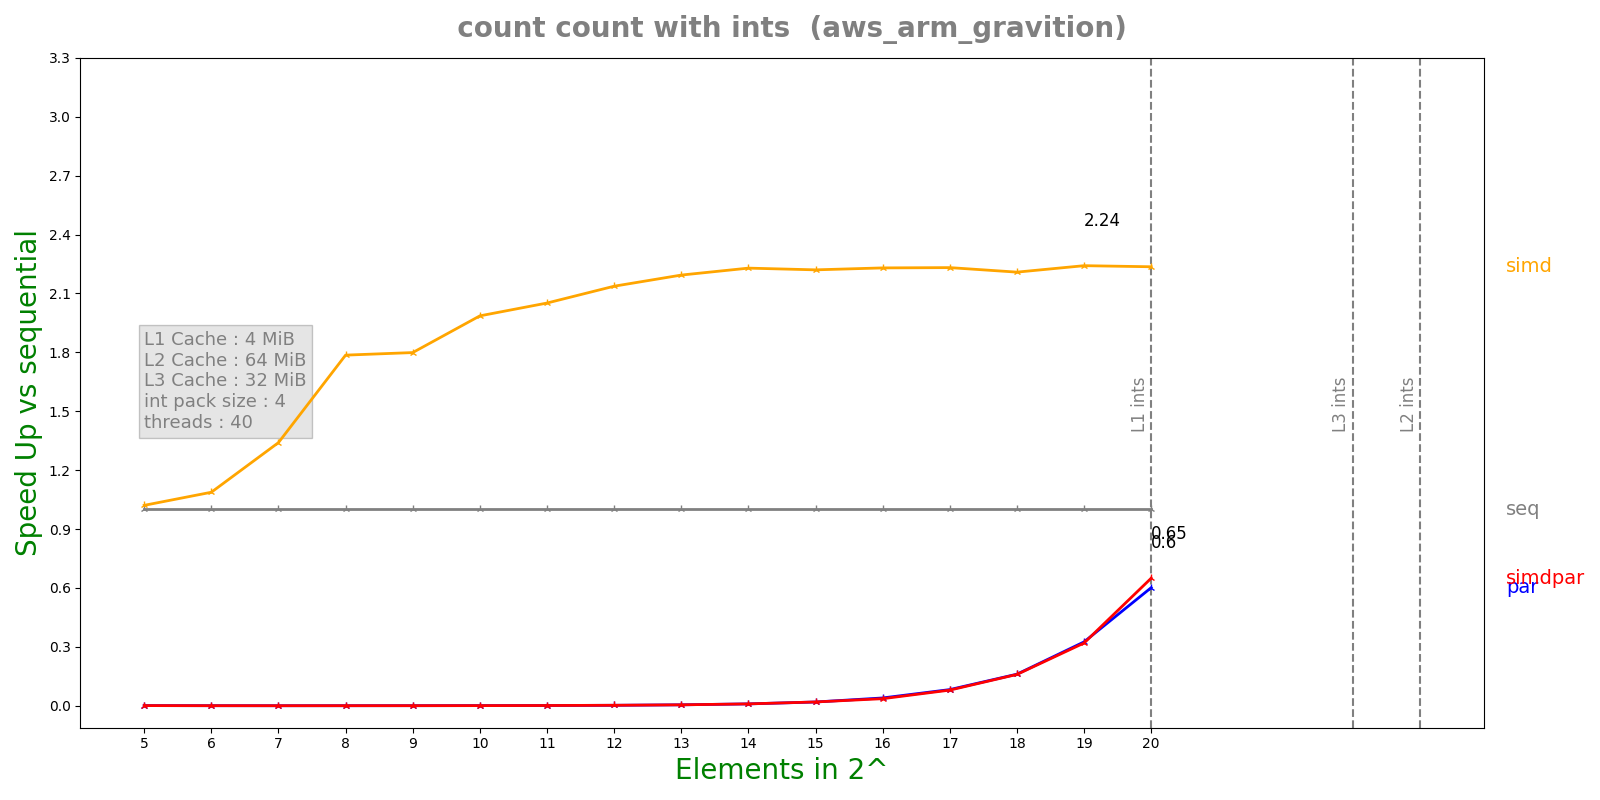

Source data for this figure (header and first rows):
n, lane, threads, seq, simd, par, simdpar
5, 4, 40, 1.0648e-07, 1.0432e-07, 0.0001421, 0.0001406
6, 4, 40, 1.1944e-07, 1.0984e-07, 0.0004196, 0.0004273
7, 4, 40, 1.6916e-07, 1.2622e-07, 0.001313, 0.00134
8, 4, 40, 3.0516e-07, 1.7088e-07, 0.001319, 0.001334
9, 4, 40, 4.656e-07, 2.5884e-07, 0.001349, 0.001344
10, 4, 40, 8.65083e-07, 4.3564e-07, 0.00128, 0.001372
11, 4, 40, 1.62325e-06, 7.914e-07, 0.001356, 0.001354
12, 4, 40, 3.19317e-06, 1.49436e-06, 0.001402, 0.001325
13, 4, 40, 6.30825e-06, 2.8758e-06, 0.001344, 0.001353
14, 4, 40, 1.28499e-05, 5.76508e-06, 0.001363, 0.001358
15, 4, 40, 2.57382e-05, 1.15931e-05, 0.001352, 0.001331
16, 4, 40, 5.1435e-05, 2.30646e-05, 0.001297, 0.001432
17, 4, 40, 0.0001029, 4.61135e-05, 0.001251, 0.001293
18, 4, 40, 0.0002064, 9.3433e-05, 0.001284, 0.001294
19, 4, 40, 0.0004123, 0.000184, 0.001268, 0.001291
20, 4, 40, 0.0008211, 0.0003672, 0.001365, 0.001264
